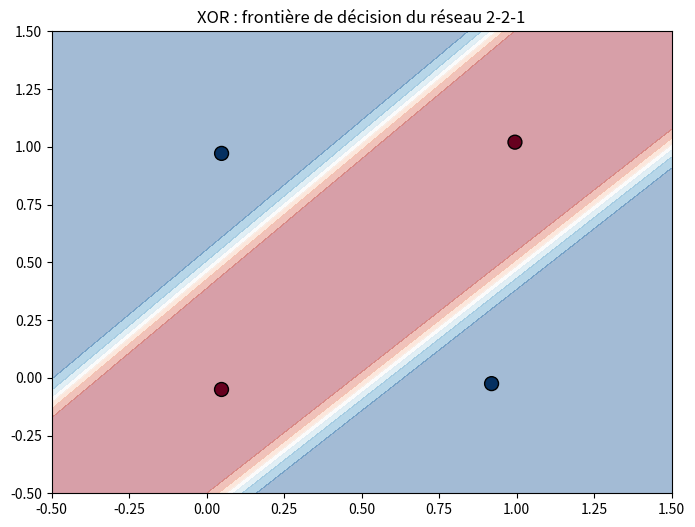

Python code for this plot:
import numpy as np
import matplotlib
matplotlib.use('Agg')
import matplotlib.pyplot as plt
# X_xor = np.array([[0, 0], [0, 1], [1, 0], [1, 1]], dtype=float)
X_xor = np.array([[0, 0], [0, 1], [1, 0], [1, 1]], dtype=float)
X_xor += np.random.randn(*X_xor.shape) * 0.05
y_xor = np.array([0, 1, 1, 0])
def sigmoid(x):
    return 1 / (1 + np.exp(-x))
def compute_loss_bce(y_true, y_pred):
    y_pred = np.clip(y_pred, 1e-7, 1 - 1e-7)
    return -np.mean(y_true * np.log(y_pred) + (1 - y_true) * np.log(1 - y_pred))


# Architecture 2-2-1 : 2 entrées → 2 neurones cachés → 1 sortie
# TODO : initialiser les poids (seed=42, facteur 0.5)
#W1 shape [2, 2], b1 shape [2,]
W1 = np.random.randn(2, 2) * 0.5
b1 = np.random.randn(2) * 0.5
#W2 shape [2, 1], b2 shape [1,]
W2 = np.random.randn(2, 1) * 0.5
b2 = np.random.randn(1) * 0.5
np.random.seed(42)
learning_rate = 0.5
n_epochs = 10000
losses = []
for epoch in range(n_epochs):
# TODO : forward pass couche 1 (cachée)
#z1 = X_xor @ W1 + b1
    z1 = np.dot(X_xor, W1) + b1
    
    a1 = sigmoid(z1)
    # TODO : forward pass couche 2 (sortie)
    #z2 = a1 @ W2 + b2
    z2 = np.dot(a1, W2) + b2
    
    #y_pred = a2.flatten()
    a2 = sigmoid(z2)
    y_pred = a2.flatten()
    loss = compute_loss_bce(y_xor, y_pred)
    losses.append(loss)
    # Backprop couche 2 — même formule simplifiée que phase 2 (BCE+sigmoid)
    error2 = y_pred - y_xor

    #dW2 = a1.T @ error2.reshape(-1, 1) / len(y_xor)
    dW2 = np.dot(a1.T, error2.reshape(-1, 1)) / len(y_xor)
    db2 = np.mean(error2)
    # Backprop couche 1 — chain rule : on remonte à travers a2 ET a1
    # La dérivée de sigmoid : σ'(x) = σ(x) * (1 - σ(x)) = a1 * (1 - a1)
    error1 = (error2.reshape(-1, 1) @ W2.T) * a1 * (1 - a1)
    #dW1 = X_xor.T @ error1 / len(y_xor)
    dW1 = np.dot(X_xor.T, error1) / len(y_xor)
    db1 = np.mean(error1, axis=0)
    # TODO : mettre à jour W1, b1, W2, b2
    W1 -= learning_rate * dW1
    b1 -= learning_rate * db1
    W2 -= learning_rate * dW2
    b2 -= learning_rate * db2
    if epoch % 2000 == 0:
        acc = np.mean((y_pred > 0.5) == y_xor)
        print(f"Epoch {epoch:5d} | Loss: {loss:.4f} | Accuracy: {acc:.2%}")
# Frontière de décision (code fourni)
xx, yy = np.meshgrid(np.linspace(-0.5, 1.5, 200), np.linspace(-0.5, 1.5, 200))
grid = np.c_[xx.ravel(), yy.ravel()]
z1g = sigmoid(np.dot(grid, W1) + b1)
z2g = sigmoid(np.dot(z1g, W2) + b2).reshape(xx.shape)

plt.figure(figsize=(8, 6))
plt.contourf(xx, yy, z2g, alpha=0.4, cmap='RdBu')
plt.scatter(X_xor[:, 0], X_xor[:, 1], c=y_xor, s=100, cmap='RdBu', edgecolors='k')
plt.title("XOR : frontière de décision du réseau 2-2-1")
plt.savefig("phase3_xor_boundary.png", dpi=100, bbox_inches='tight')
print(f"\nLoss finale : {losses[-1]:.4f}")
print(f"Accuracy finale : {np.mean((y_pred > 0.5) == y_xor):.2%}")
